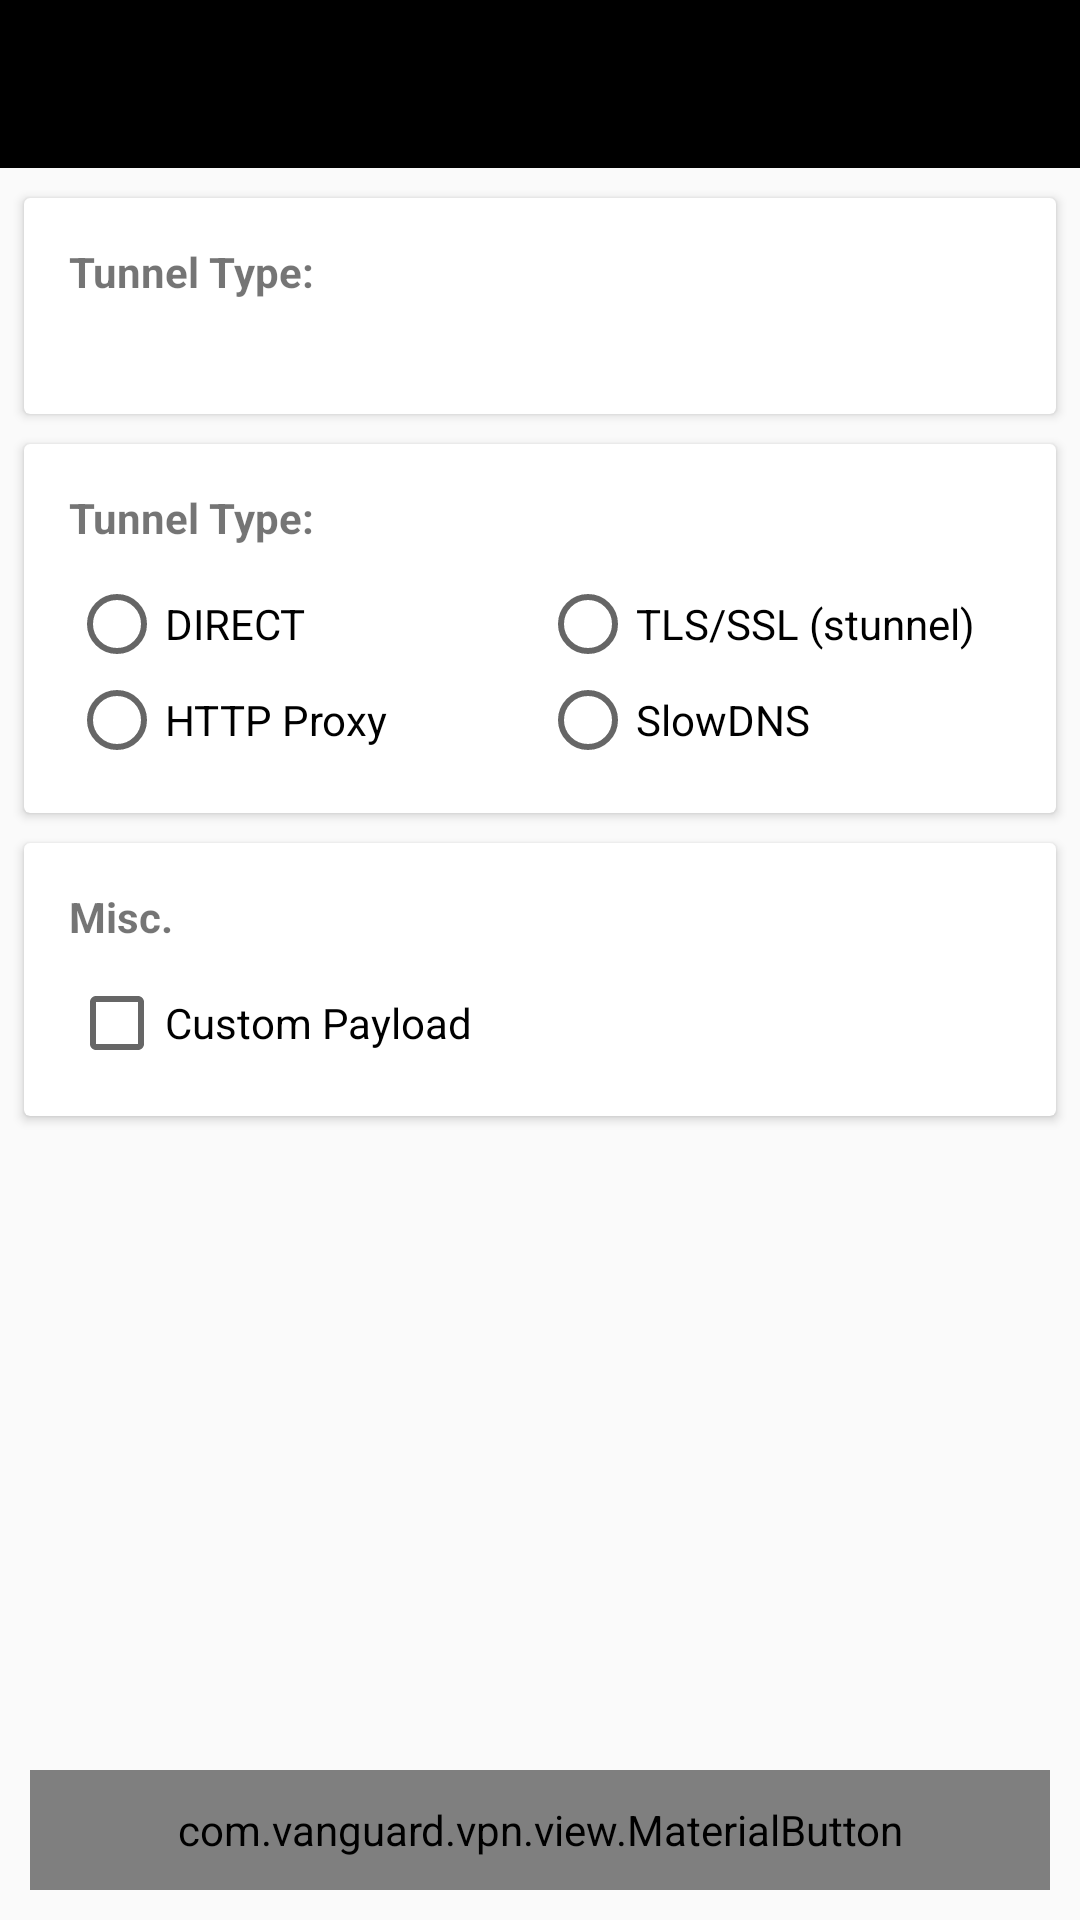

This screen was rendered from an Android layout file. Write that file and the resources it references.
<!-- AndroidManifest.xml: application theme AppTheme -->
<!-- res/layout/tunnel_type.xml -->
<?xml version="1.0" encoding="utf-8"?>
<LinearLayout
	xmlns:android="http://schemas.android.com/apk/res/android"
	xmlns:app="http://schemas.android.com/apk/res-auto"
	android:orientation="vertical"
	android:layout_width="match_parent"
	android:layout_height="match_parent">

	<android.support.v7.widget.Toolbar
		xmlns:app="http://schemas.android.com/apk/res-auto"
		android:id="@+id/toolbar_main"
		android:theme="@style/ToolbarTheme"
		android:background="?attr/colorPrimary"
		android:layout_width="match_parent"
		android:layout_height="wrap_content"
		android:minHeight="?attr/actionBarSize"
		app:titleTextAppearance="@style/ToolbarTitleTheme"
		app:subtitleTextAppearance="@style/ToolbarSubtitleTheme"
		app:popupTheme="@style/AppTheme.PopupOverlay"/>

	<LinearLayout
		android:layout_width="fill_parent"
		android:layout_height="fill_parent"
		android:orientation="vertical">

		<android.support.v7.widget.CardView
			android:layout_width="fill_parent"
			android:layout_height="wrap_content"
			app:cardCornerRadius="2.0dip"
			app:cardElevation="2.0dip"
			app:contentPadding="10dip"
			android:id="@+id/tunnel"
			android:layout_marginLeft="8dp"
			android:layout_marginRight="8dp"
			android:layout_marginTop="10dp"
			android:background="#FF396FFF">

			<LinearLayout
				android:orientation="vertical"
				android:layout_width="match_parent"
				android:layout_height="wrap_content">

				<LinearLayout
					android:orientation="vertical"
					android:layout_width="match_parent"
					android:layout_height="wrap_content"
					android:layout_margin="5dp">

					<TextView
						android:layout_width="wrap_content"
						android:layout_height="wrap_content"
						android:text="Tunnel Type:"
						android:textAppearance="?android:attr/textAppearanceSmall"
						android:textStyle="bold"/>

					<TextView
						android:layout_width="wrap_content"
						android:layout_height="wrap_content"
						android:textAppearance="?android:attr/textAppearanceSmall"
						android:layout_marginTop="4dp"
						android:typeface="monospace"
						android:id="@+id/tunneltypeTextView1"
						android:textStyle="bold"/>

				</LinearLayout>

			</LinearLayout>

		</android.support.v7.widget.CardView>

		<android.support.v7.widget.CardView
			android:layout_width="fill_parent"
			android:layout_height="wrap_content"
			app:cardCornerRadius="2.0dip"
			app:cardElevation="2.0dip"
			app:contentPadding="10dip"
			android:id="@+id/tunnel"
			android:layout_marginLeft="8dp"
			android:layout_marginRight="8dp"
			android:layout_marginTop="10dp">

			<LinearLayout
				android:orientation="vertical"
				android:layout_width="match_parent"
				android:layout_height="wrap_content"
				android:layout_margin="5dp">

				<TextView
					android:layout_width="wrap_content"
					android:layout_height="wrap_content"
					android:text="Tunnel Type:"
					android:textAppearance="?android:attr/textAppearanceSmall"
					android:textStyle="bold"/>

				<LinearLayout
					android:orientation="horizontal"
					android:layout_width="match_parent"
					android:layout_height="wrap_content"
					android:layout_marginTop="10dp">

					<RadioButton
						android:layout_width="match_parent"
						android:layout_height="wrap_content"
						android:layout_weight="1.0"
						android:text="DIRECT"
						android:id="@+id/btnDirect"/>

					<RadioButton
						android:layout_width="match_parent"
						android:layout_height="wrap_content"
						android:layout_weight="1.0"
						android:text="TLS/SSL (stunnel)"
						android:id="@+id/btnSSL"/>

				</LinearLayout>

				<LinearLayout
					android:orientation="horizontal"
					android:layout_width="match_parent"
					android:layout_height="wrap_content">

					<RadioButton
						android:layout_width="match_parent"
						android:layout_height="wrap_content"
						android:text="HTTP Proxy"
						android:id="@+id/btnHTTP"
						android:layout_weight="1.0"/>

					<RadioButton
						android:layout_width="match_parent"
						android:layout_height="wrap_content"
						android:layout_weight="1.0"
						android:text="SlowDNS"
						android:id="@+id/btnSlowDNS"/>

				</LinearLayout>

			</LinearLayout>

		</android.support.v7.widget.CardView>

		<android.support.v7.widget.CardView
			android:layout_width="fill_parent"
			android:layout_height="wrap_content"
			app:cardCornerRadius="2.0dip"
			app:cardElevation="2.0dip"
			app:contentPadding="10dip"
			android:id="@+id/tunnel"
			android:layout_marginLeft="8dp"
			android:layout_marginRight="8dp"
			android:layout_marginTop="10dp">

			<LinearLayout
				android:orientation="vertical"
				android:layout_width="match_parent"
				android:layout_height="wrap_content"
				android:layout_margin="5dp">

				<LinearLayout
					android:orientation="vertical"
					android:layout_width="match_parent"
					android:layout_height="wrap_content">

					<TextView
						android:layout_width="wrap_content"
						android:layout_height="wrap_content"
						android:text="Misc."
						android:textAppearance="?android:attr/textAppearanceSmall"
						android:textStyle="bold"/>

					<LinearLayout
						android:orientation="vertical"
						android:layout_width="match_parent"
						android:layout_height="wrap_content"
						android:layout_marginTop="10dp">

						<CheckBox
							android:layout_width="wrap_content"
							android:layout_height="wrap_content"
							android:text="Custom Payload"
							android:id="@+id/customPayload"/>

					</LinearLayout>

				</LinearLayout>

			</LinearLayout>

		</android.support.v7.widget.CardView>

		<View
			android:layout_width="1dp"
			android:layout_height="match_parent"
			android:layout_weight="1.0"/>

		<com.vanguard.vpn.view.MaterialButton
			android:typeface="monospace"
			android:id="@+id/saveButton"
			android:layout_width="match_parent"
			android:layout_height="40dp"
			android:layout_margin="10dp"
			app:cornerRadius="5dp"
			android:text="@string/save"
			android:textColor="#FFFFFFFF"/>

	</LinearLayout>

</LinearLayout>
<!-- resources referenced by this layout -->
<resources>
  <string name="save">Save</string>
  <style name="AppTheme.PopupOverlay" parent="ThemeOverlay.AppCompat.Light" />
  <style name="ToolbarSubtitleTheme" parent="@style/TextAppearance.Widget.AppCompat.Toolbar.Subtitle">
          <item name="android:textSize">10.0dip</item>
          <item name="android:textColor">#ffffffff</item>
          <item name="android:shadowDy">1.0</item>
          <item name="android:shadowRadius">1.0</item>
  
      </style>
  <style name="ToolbarTheme" parent="@style/ThemeOverlay.AppCompat.Dark.ActionBar">
          
          <item name="android:textColorPrimary">#ffffffff</item>
          
          <item name="actionMenuTextColor">@android:color/holo_green_light</item>
          
          <item name="colorAccent">@color/colorAccent</item>
          
          <item name="colorControlNormal">#ffffffff</item>
          
          <item name="colorControlActivated">@color/colorPrimary</item>
          
          <item name="colorControlHighlight">@color/colorPrimary</item>
  
          
          
      </style>
  <style name="ToolbarTitleTheme" parent="@style/TextAppearance.Widget.AppCompat.Toolbar.Title">
          <item name="android:textSize">20.0dip</item>
          <item name="android:textStyle">bold</item>
          <item name="android:textColor">#ffffffff</item>
          <item name="android:shadowDy">2.0</item>
          <item name="android:shadowRadius">2.0</item>
  
      </style>
  <style name="AppTheme" parent="Theme.AppCompat.DayNight.NoActionBar">
  		<item name="colorPrimary">@color/colorPrimary</item>
  		<item name="colorPrimaryDark">@color/colorPrimaryDark</item>
  		<item name="colorAccent">@color/colorAccent</item>
  		<item name="preferenceTheme">@style/AppPreference</item>
  		<item name="alertDialogTheme">@style/AppAlertDialog</item>
  		<item name="android:navigationBarColor" tools:targetApi="21">@color/colorPrimaryDark</item>
  	</style>
  <color name="colorAccent">#000000</color>
  <color name="colorPrimary">#000000</color>
  <color name="colorPrimaryDark">#000000</color>
  <style name="AppPreference" parent="PreferenceThemeOverlay">
          <item name="android:cacheColorHint">@color/white</item>
          <item name="android:textColorHint">@color/white</item>
          <item name="android:textSize">15sp</item>
      </style>
  <style name="AppAlertDialog" parent="Theme.AppCompat.Light.Dialog.Alert">
  		<item name="colorAccent">@color/colorAccent</item>
  	</style>
  <color name="white">#ffffff</color>
</resources>
